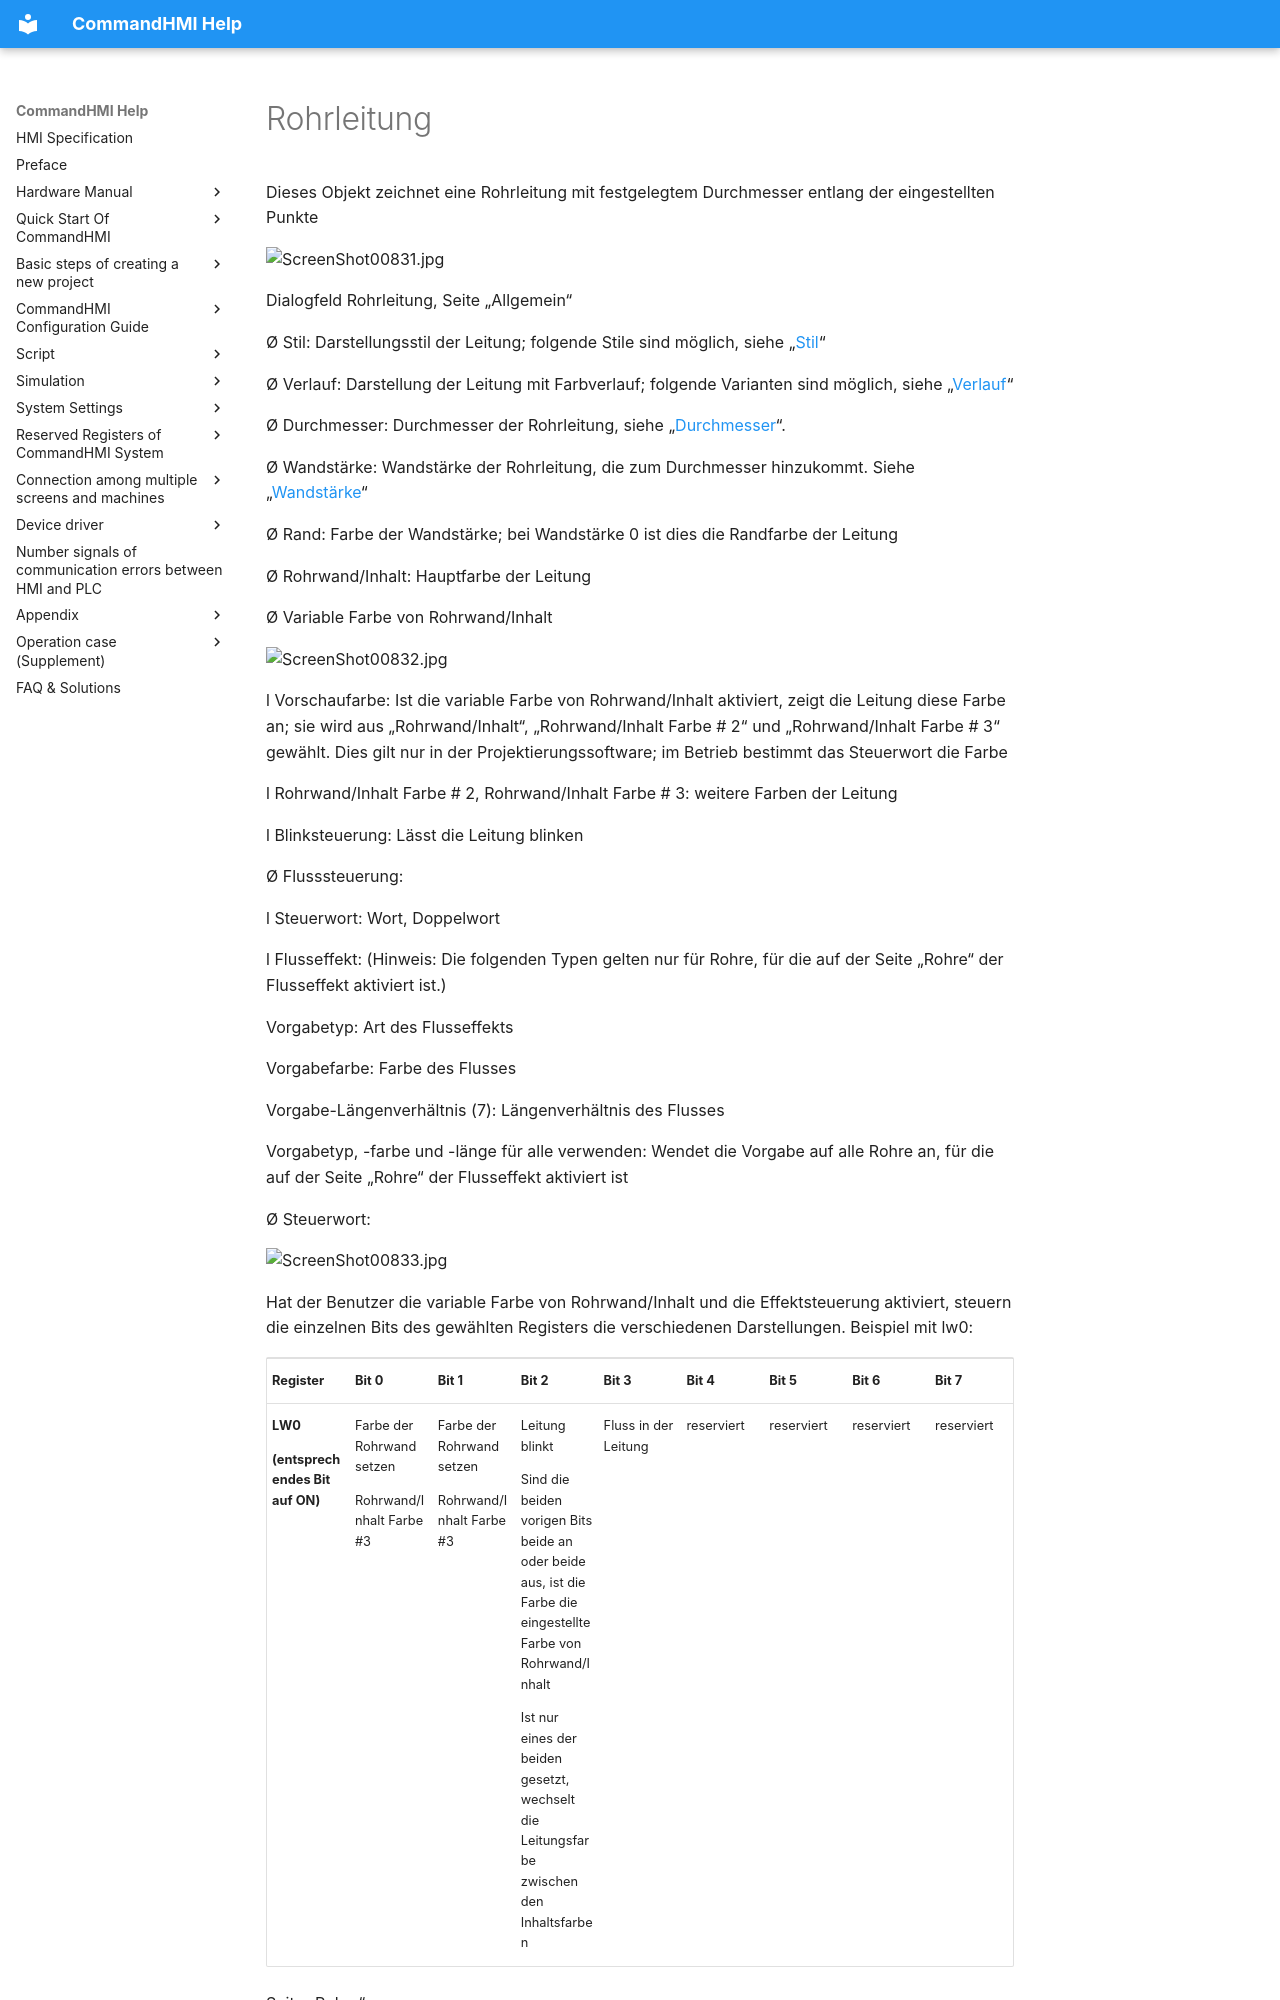

repository: AceAutomation/commandhmi-aide · page: de/configuration-guide/new_add_control/conduit.html · generator: mkdocs

# Rohrleitung

Dieses Objekt zeichnet eine Rohrleitung mit festgelegtem Durchmesser entlang der eingestellten Punkte

<img src="../../../configuration-guide/new_add_control/conduit.files/image004.jpg" width="488" alt="ScreenShot00831.jpg" />

Dialogfeld Rohrleitung, Seite „Allgemein“

Ø  Stil: Darstellungsstil der Leitung; folgende Stile sind möglich, siehe „[Stil](#style)“

Ø Verlauf: Darstellung der Leitung mit Farbverlauf; folgende Varianten sind möglich, siehe „[Verlauf](#Graduallayer)“

Ø Durchmesser: Durchmesser der Rohrleitung, siehe „[Durchmesser](#diameter)“.

Ø Wandstärke: Wandstärke der Rohrleitung, die zum Durchmesser hinzukommt. Siehe „[Wandstärke](#thickness)“

Ø Rand: Farbe der Wandstärke; bei Wandstärke 0 ist dies die Randfarbe der Leitung

Ø  Rohrwand/Inhalt: Hauptfarbe der Leitung

Ø Variable Farbe von Rohrwand/Inhalt

<img src="../../../configuration-guide/new_add_control/conduit.files/image005.jpg" width="451" alt="ScreenShot00832.jpg" />

l  Vorschaufarbe: Ist die variable Farbe von Rohrwand/Inhalt aktiviert, zeigt die Leitung diese Farbe an; sie wird aus „Rohrwand/Inhalt“, „Rohrwand/Inhalt Farbe \# 2“ und „Rohrwand/Inhalt Farbe \# 3“ gewählt. Dies gilt nur in der Projektierungssoftware; im Betrieb bestimmt das Steuerwort die Farbe

l  Rohrwand/Inhalt Farbe \# 2, Rohrwand/Inhalt Farbe \# 3: weitere Farben der Leitung

l  Blinksteuerung: Lässt die Leitung blinken

Ø  Flusssteuerung:

l  Steuerwort: Wort, Doppelwort

l  Flusseffekt: (Hinweis: Die folgenden Typen gelten nur für Rohre, für die auf der Seite „Rohre“ der Flusseffekt aktiviert ist.)

Vorgabetyp: Art des Flusseffekts

Vorgabefarbe: Farbe des Flusses

Vorgabe-Längenverhältnis (7): Längenverhältnis des Flusses

Vorgabetyp, -farbe und -länge für alle verwenden: Wendet die Vorgabe auf alle Rohre an, für die auf der Seite „Rohre“ der Flusseffekt aktiviert ist

Ø Steuerwort:

<img src="../../../configuration-guide/new_add_control/conduit.files/image006.jpg" width="450" alt="ScreenShot00833.jpg" />

Hat der Benutzer die variable Farbe von Rohrwand/Inhalt und die Effektsteuerung aktiviert, steuern die einzelnen Bits des gewählten Registers die verschiedenen Darstellungen. Beispiel mit lw0:

<table>
<colgroup>
<col style="width: 11%" />
<col style="width: 11%" />
<col style="width: 11%" />
<col style="width: 11%" />
<col style="width: 11%" />
<col style="width: 11%" />
<col style="width: 11%" />
<col style="width: 11%" />
<col style="width: 11%" />
</colgroup>
<tbody>
<tr class="odd">
<td><p><strong>Register</strong></p></td>
<td><p><strong>Bit 0</strong></p></td>
<td><p><strong>Bit 1</strong></p></td>
<td><p><strong>Bit 2</strong></p></td>
<td><p><strong>Bit 3</strong></p></td>
<td><p><strong>Bit 4</strong></p></td>
<td><p><strong>Bit 5</strong></p></td>
<td><p><strong>Bit 6</strong></p></td>
<td><p><strong>Bit 7</strong></p></td>
</tr>
<tr class="even">
<td><p><strong>LW0</strong></p>
<p><strong>(entsprechendes Bit auf ON)</strong></p></td>
<td><p>Farbe der Rohrwand setzen</p>
<p>Rohrwand/Inhalt Farbe #3</p></td>
<td><p>Farbe der Rohrwand setzen</p>
<p>Rohrwand/Inhalt Farbe #3</p></td>
<td><p>Leitung blinkt</p>
<p>Sind die beiden vorigen Bits beide an oder beide aus, ist die Farbe die eingestellte Farbe von Rohrwand/Inhalt</p>
<p>Ist nur eines der beiden gesetzt, wechselt die Leitungsfarbe zwischen den Inhaltsfarben</p></td>
<td><p>Fluss in der Leitung</p></td>
<td><p>reserviert</p></td>
<td><p>reserviert</p></td>
<td><p>reserviert</p></td>
<td><p>reserviert</p></td>
</tr>
</tbody>
</table>

Seite „Rohre“:

<img src="../../../configuration-guide/new_add_control/conduit.files/image007.jpg" width="488" alt="ScreenShot00834.jpg" />

Ø  Seite „Rohre“

l  X1，Y1，X2，Y2：

Koordinatenpunkte des Rohrs: linke Koordinate (x1,y1), rechte Koordinate (x2, y2).

Der Benutzer kann die Rohrkoordinaten ändern. Achtung: Bei waagerechten Rohren ist nur die X-Koordinate änderbar, bei senkrechten nur die Y-Koordinate; die Eckkoordinaten sind nicht änderbar, wohl aber der Eckstil.

l  Flusseffekt: Für jedes Rohr können Art des Flusseffekts, Farbe, Längenverhältnis usw. festgelegt werden.

Soll überall derselbe Effekt verwendet werden, genügt es, hier den Flusseffekt zu aktivieren und auf der Seite „Allgemein“ die Vorgaben zu nutzen; sie gelten dann für alle Rohre des Objekts mit aktiviertem Flusseffekt.

Die Seite „Anzeige“ entspricht der anderer Objekte; siehe Seite „Anzeige“ der Bit-Taste.

<span id="style"></span>Stil:
